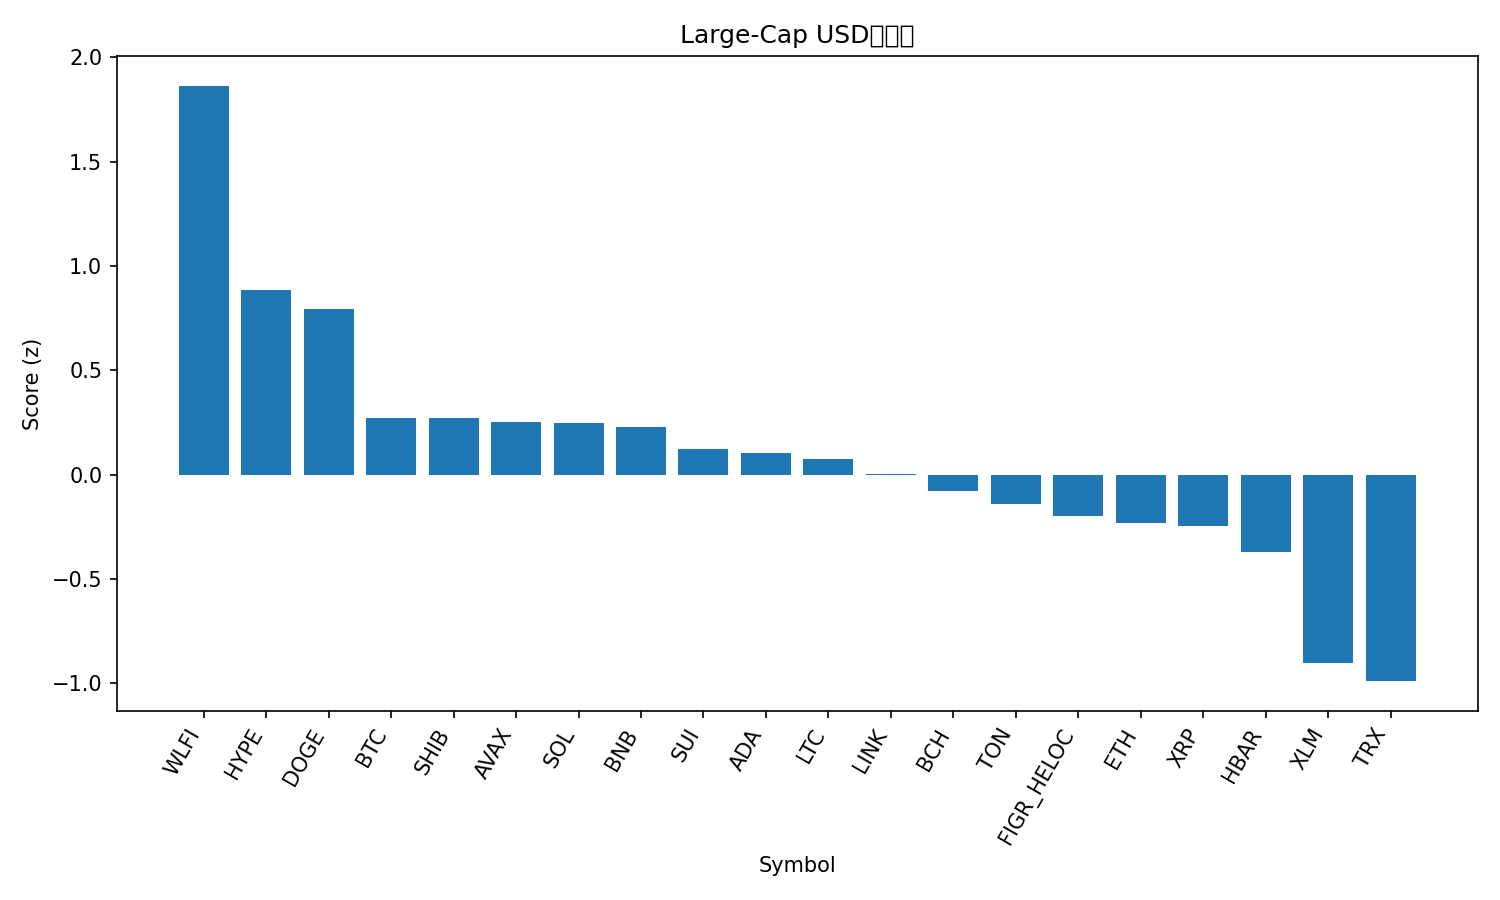

Data behind this chart, as committed beside it:
rank, name, symbol, price, pct_1h, pct_24h, pct_7d, pct_1h_vs_btc, pct_24h_vs_btc, pct_7d_vs_btc, market_cap_rank, market_cap, volume_usd, score
1, World Liberty Financial, WLFI, 0.2235, 0.151, 15.92, 0.0, 0.006662, 15.44, -2.624, 34, 6100928854, 1332228424, 1.864
2, Hyperliquid, HYPE, 47.44, 0.4404, 1.217, 7.087, 0.2961, 0.7344, 4.462, 16, 12847490017, 197711501, 0.8853
3, Dogecoin, DOGE, 0.2245, 0.2492, 4.087, 3.233, 0.1049, 3.605, 0.609, 9, 33815662028, 1521284916, 0.7944
4, Bitcoin, BTC, 111309, 0.1443, 0.4825, 2.624, 0.0, 0.0, 0.0, 1, 2216893262183, 23043277360, 0.2729
5, Shiba Inu, SHIB, 1.245e-05, 0.147, 1.64, 0.8932, 0.002645, 1.157, -1.731, 31, 7331095712, 110262741, 0.2694
6, Avalanche, AVAX, 24.63, 0.1103, 1.054, 2.883, -0.03406, 0.5716, 0.2587, 23, 10407003944, 285325210, 0.2526
7, Solana, SOL, 204, 0.2058, 0.9835, 0.1915, 0.06143, 0.501, -2.433, 6, 110484834034, 2891610723, 0.2469
8, BNB, BNB, 874.5, 0.08067, 1.621, 1.704, -0.06368, 1.138, -0.9205, 5, 121684219645, 844035584, 0.2261
9, Sui, SUI, 3.41, -0.06326, 1.553, 3.465, -0.2076, 1.07, 0.8407, 19, 12161145997, 513486370, 0.1209
10, Cardano, ADA, 0.835, 0.04493, 0.9511, 1.63, -0.09942, 0.4686, -0.9946, 11, 30473315526, 946219707, 0.1019
11, Litecoin, LTC, 114.7, -0.1792, 2.432, 3.429, -0.3235, 1.95, 0.8043, 27, 8750277932, 350644439, 0.07353
12, Chainlink, LINK, 22.39, 0.228, 1.057, -5.41, 0.08364, 0.5745, -8.034, 13, 15189973642, 468663060, 0.004366
13, Bitcoin Cash, BCH, 603.7, -0.4713, 1.362, 10.41, -0.6156, 0.8798, 7.782, 20, 12028442293, 187426726, -0.08106
14, Toncoin, TON, 3.09, -0.08574, 1.699, -1.693, -0.2301, 1.216, -4.317, 30, 7949252586, 76966544, -0.1392
15, Figure Heloc, FIGR_HELOC, 1.0, 0.0, -0.4529, 0.0, -0.1443, -0.9354, -2.624, 18, 12245407396, 18860, -0.1964
16, Ethereum, ETH, 4299, -0.01235, 0.4094, -3.578, -0.1567, -0.07306, -6.202, 2, 519212162278, 15280573468, -0.2329
17, XRP, XRP, 2.89, -0.4355, 2.617, 2.75, -0.5799, 2.134, 0.1252, 3, 171973686155, 2679630722, -0.2487
18, Hedera, HBAR, 0.2196, -0.2345, 1.286, -1.636, -0.3788, 0.8039, -4.26, 25, 9308530557, 117358706, -0.3696
19, Stellar, XLM, 0.3615, -0.7026, 0.734, 0.7548, -0.847, 0.2515, -1.87, 22, 11469722688, 142936110, -0.9043
20, TRON, TRX, 0.3286, -0.5378, 0.1873, -4.24, -0.6821, -0.2952, -6.865, 10, 31098443256, 2138746670, -0.9904
21, Cronos, CRO, 0.2579, -0.7374, -4.301, -9.47, -0.8817, -4.784, -12.09, 28, 8669650811, 59038483, -2.011
